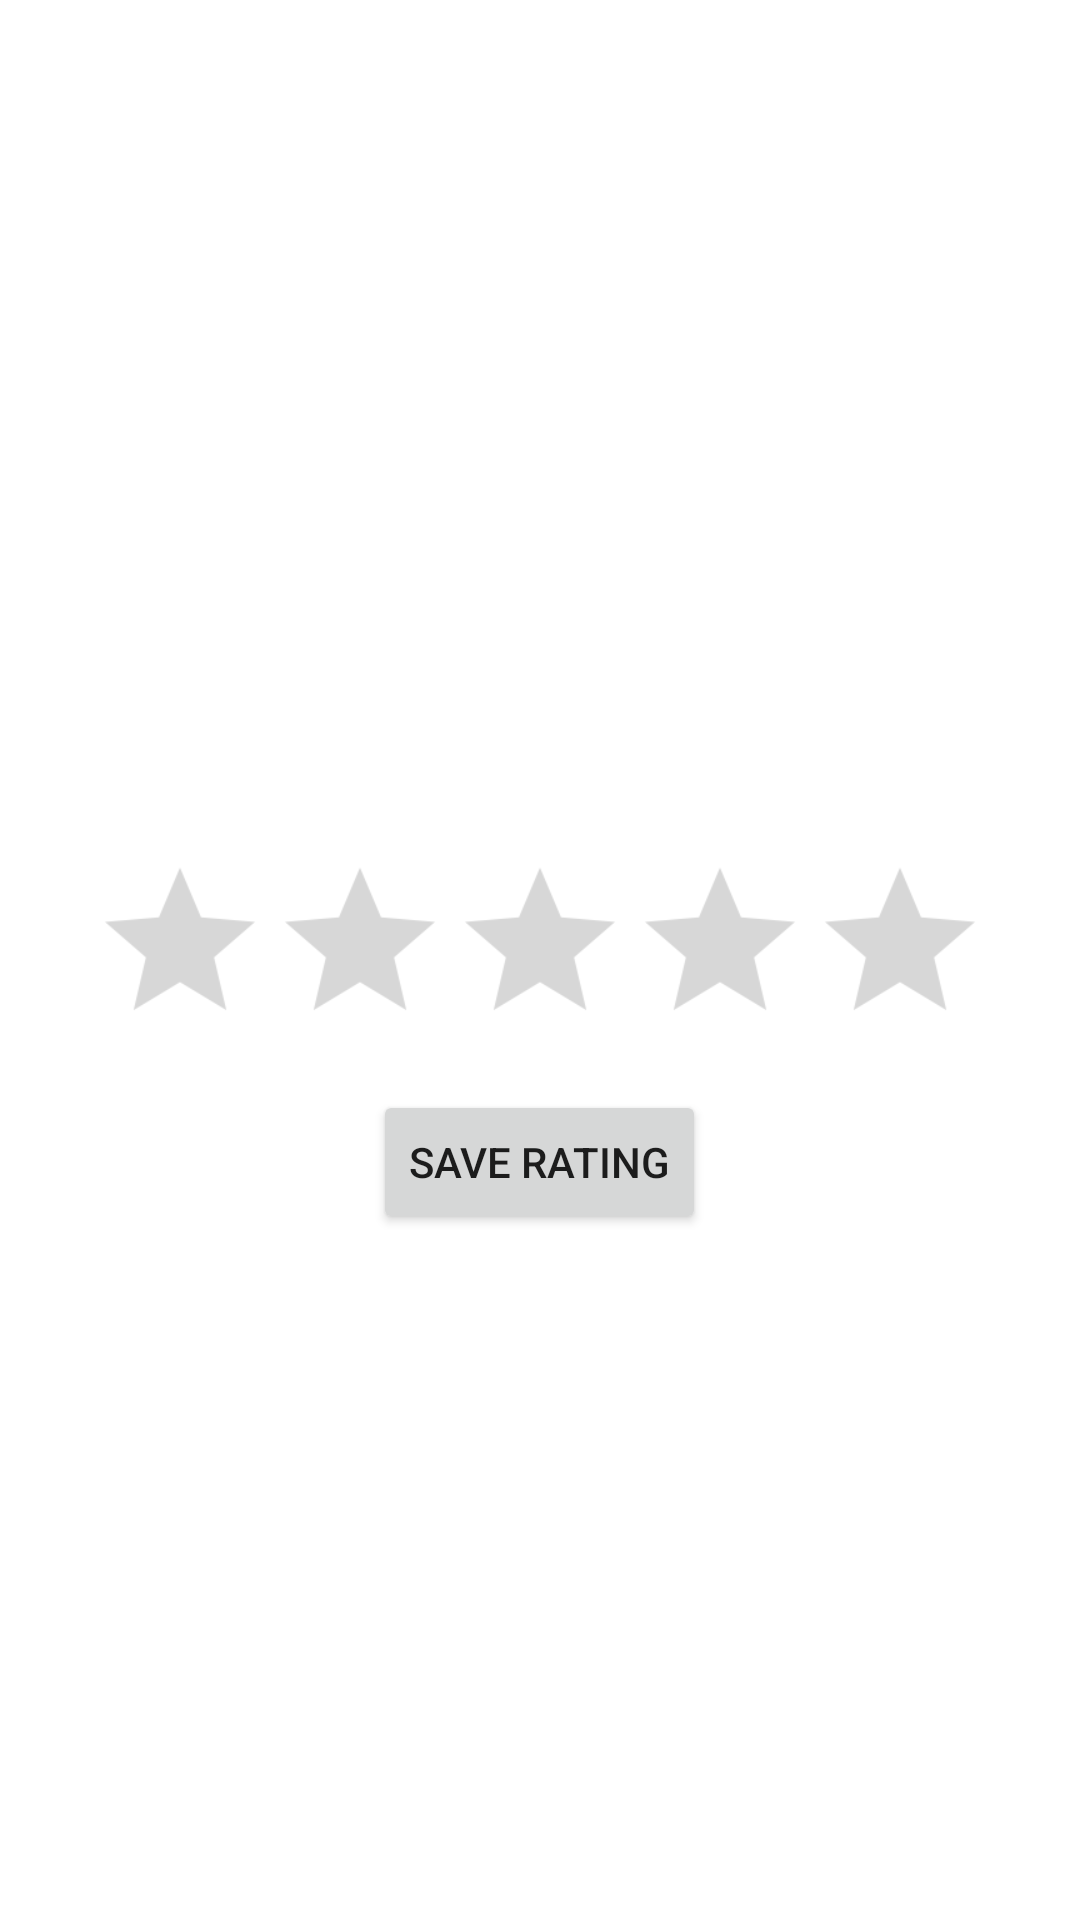

Write the Android layout XML for this screen, with the resource values it uses.
<!-- AndroidManifest.xml: application theme Theme.RoadToBattlefield -->
<!-- res/layout/activity_rate.xml -->
<?xml version="1.0" encoding="utf-8"?>
<RelativeLayout xmlns:android="http://schemas.android.com/apk/res/android"
    xmlns:app="http://schemas.android.com/apk/res-auto"
    xmlns:tools="http://schemas.android.com/tools"
    android:layout_width="match_parent"
    android:layout_height="match_parent"
    tools:context=".Activities.RateActivity">

    <RatingBar
        android:id="@+id/ratingBar"
        android:layout_width="wrap_content"
        android:layout_height="wrap_content"
        tools:layout_editor_absoluteX="80dp"
        tools:layout_editor_absoluteY="310dp"
        android:scaleY="1.25"
        android:scaleX="1.25"
        android:layout_centerInParent="true"/>

    <Button
        android:layout_width="wrap_content"
        android:layout_height="wrap_content"
        android:id="@+id/btn_rate"
        android:layout_centerHorizontal="true"
        android:text="Save Rating"
        android:layout_below="@+id/ratingBar"
        android:layout_marginTop="15dp"/>

</RelativeLayout>
<!-- resources referenced by this layout -->
<resources>
  <style name="Theme.RoadToBattlefield" parent="Theme.MaterialComponents.DayNight.NoActionBar">
          
          <item name="colorPrimary">@color/purple_500</item>
          <item name="colorPrimaryVariant">@color/purple_700</item>
          <item name="colorOnPrimary">@color/white</item>
          
          <item name="colorSecondary">@color/teal_200</item>
          <item name="colorSecondaryVariant">@color/teal_700</item>
          <item name="colorOnSecondary">@color/black</item>
          
          <item name="android:statusBarColor" tools:targetApi="l">?attr/colorPrimaryVariant</item>
          
      </style>
  <!-- not gathered from this repository: default colours our renderer supplied (Android Studio template values) -->
  <color name="purple_500">#FF6200EE</color>
  <color name="purple_700">#FF3700B3</color>
  <color name="teal_200">#FF03DAC5</color>
  <color name="teal_700">#FF018786</color>
  <color name="black">#FF000000</color>
  <color name="white">#FFFFFFFF</color>
</resources>
